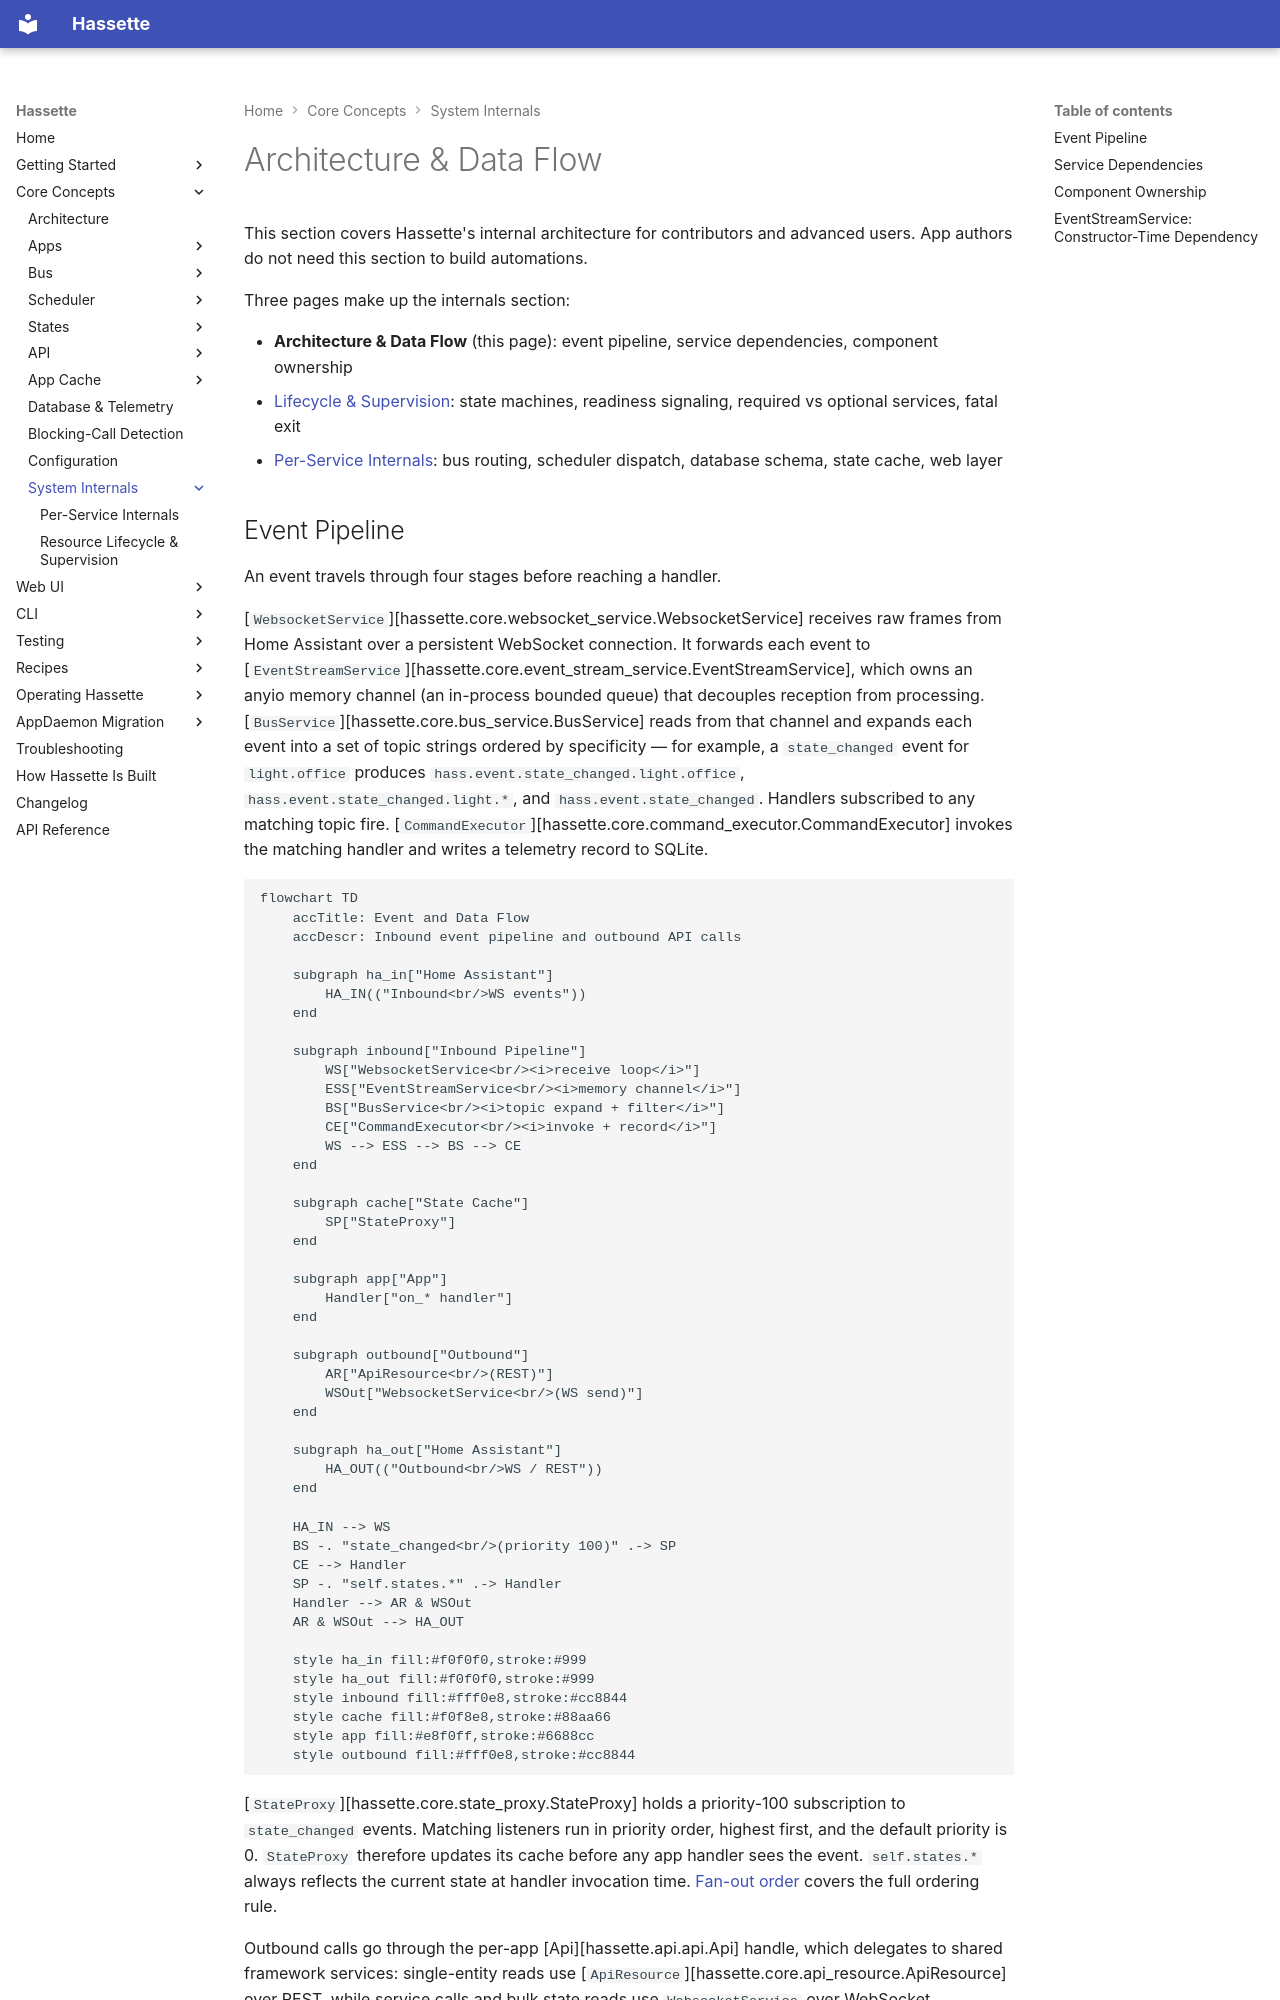

repository: NodeJSmith/hassette · page: pages/core-concepts/internals/index.html · generator: mkdocs

# Architecture & Data Flow

This section covers Hassette's internal architecture for contributors and advanced users. App authors do not need this section to build automations.

Three pages make up the internals section:

- **Architecture & Data Flow** (this page): event pipeline, service dependencies, component ownership
- [Lifecycle & Supervision](lifecycle.md): state machines, readiness signaling, required vs optional services, fatal exit
- [Per-Service Internals](service-details.md): bus routing, scheduler dispatch, database schema, state cache, web layer
